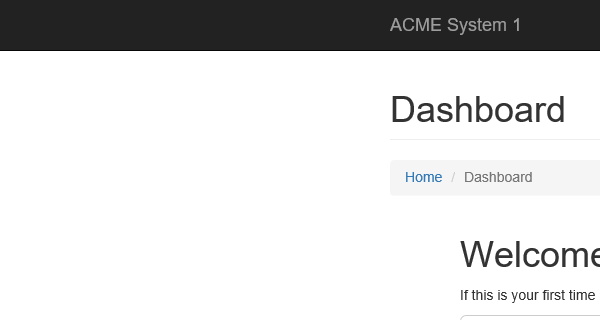
Task: Download all the monthly reports for a specific vendor and genrate a yearly report.
Workflow: System1_NavigateTo_WI

Step 1: Attach Browser 'iexplore.exe ACME' in window 'ACME System 1 - Dashboard'
